Labelled photos from "split_data", an image-classification folder in mdtajuddin809/palm-Leaf-Disease-Detection. The possible labels are: boron deficiency, healthy, kalium, nitrogen deficiency.

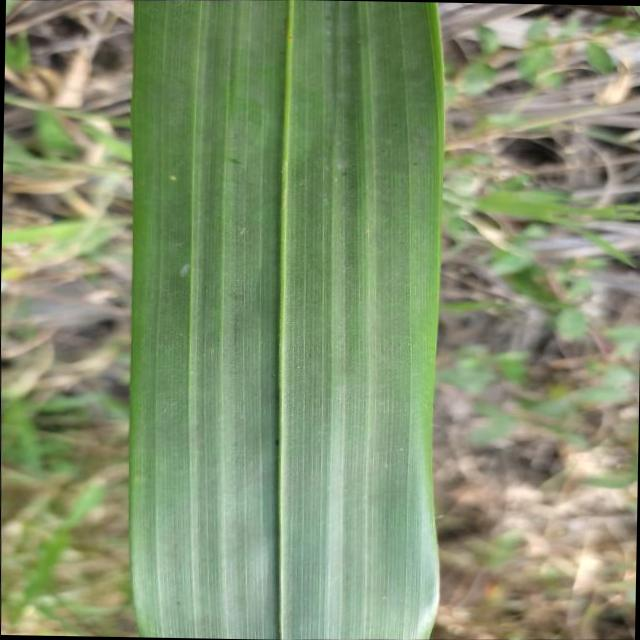
Label: healthy

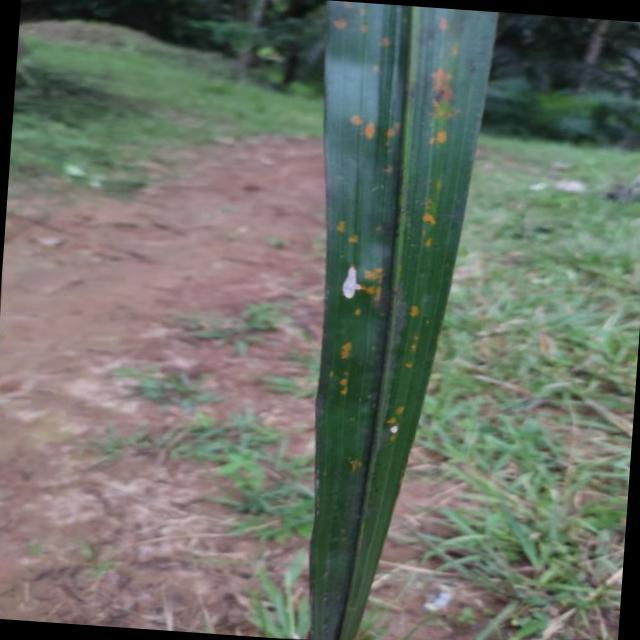
Label: kalium

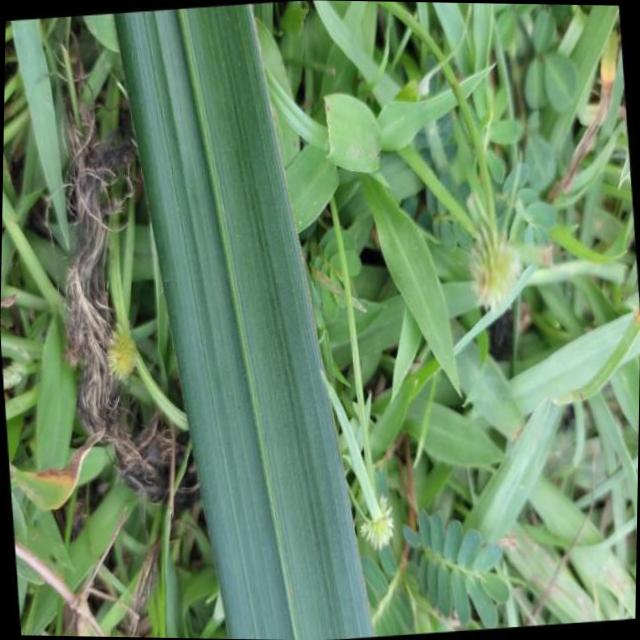
Label: healthy

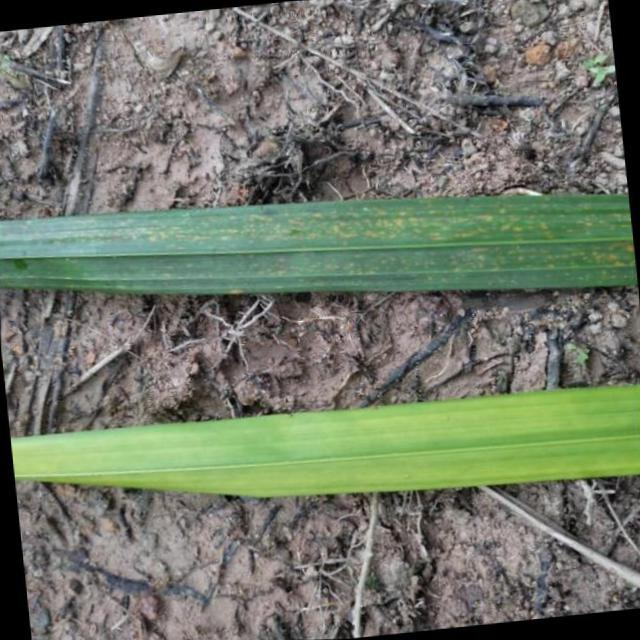
Label: nitrogen deficiency

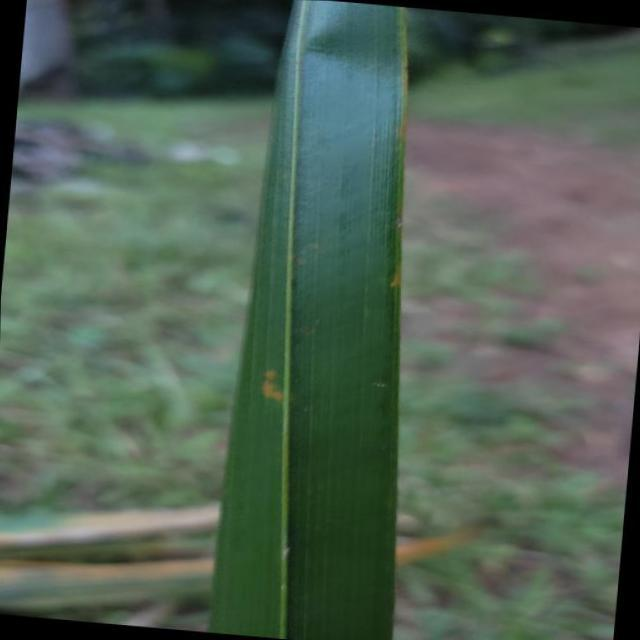
Label: kalium

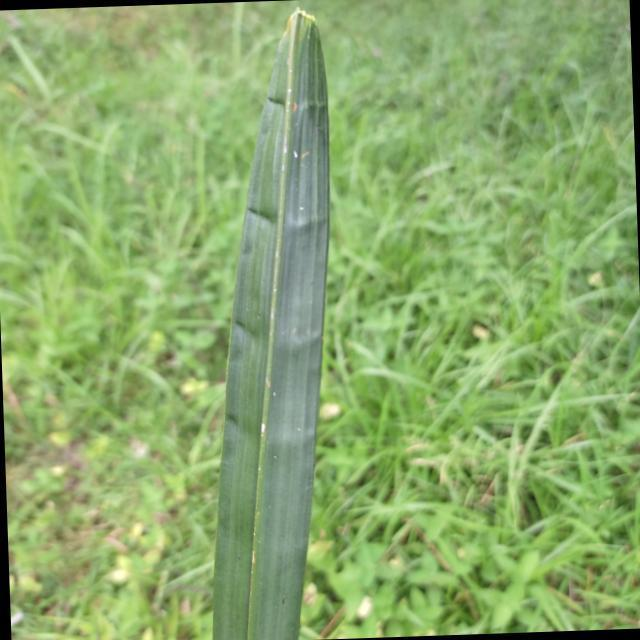
Label: boron deficiency
